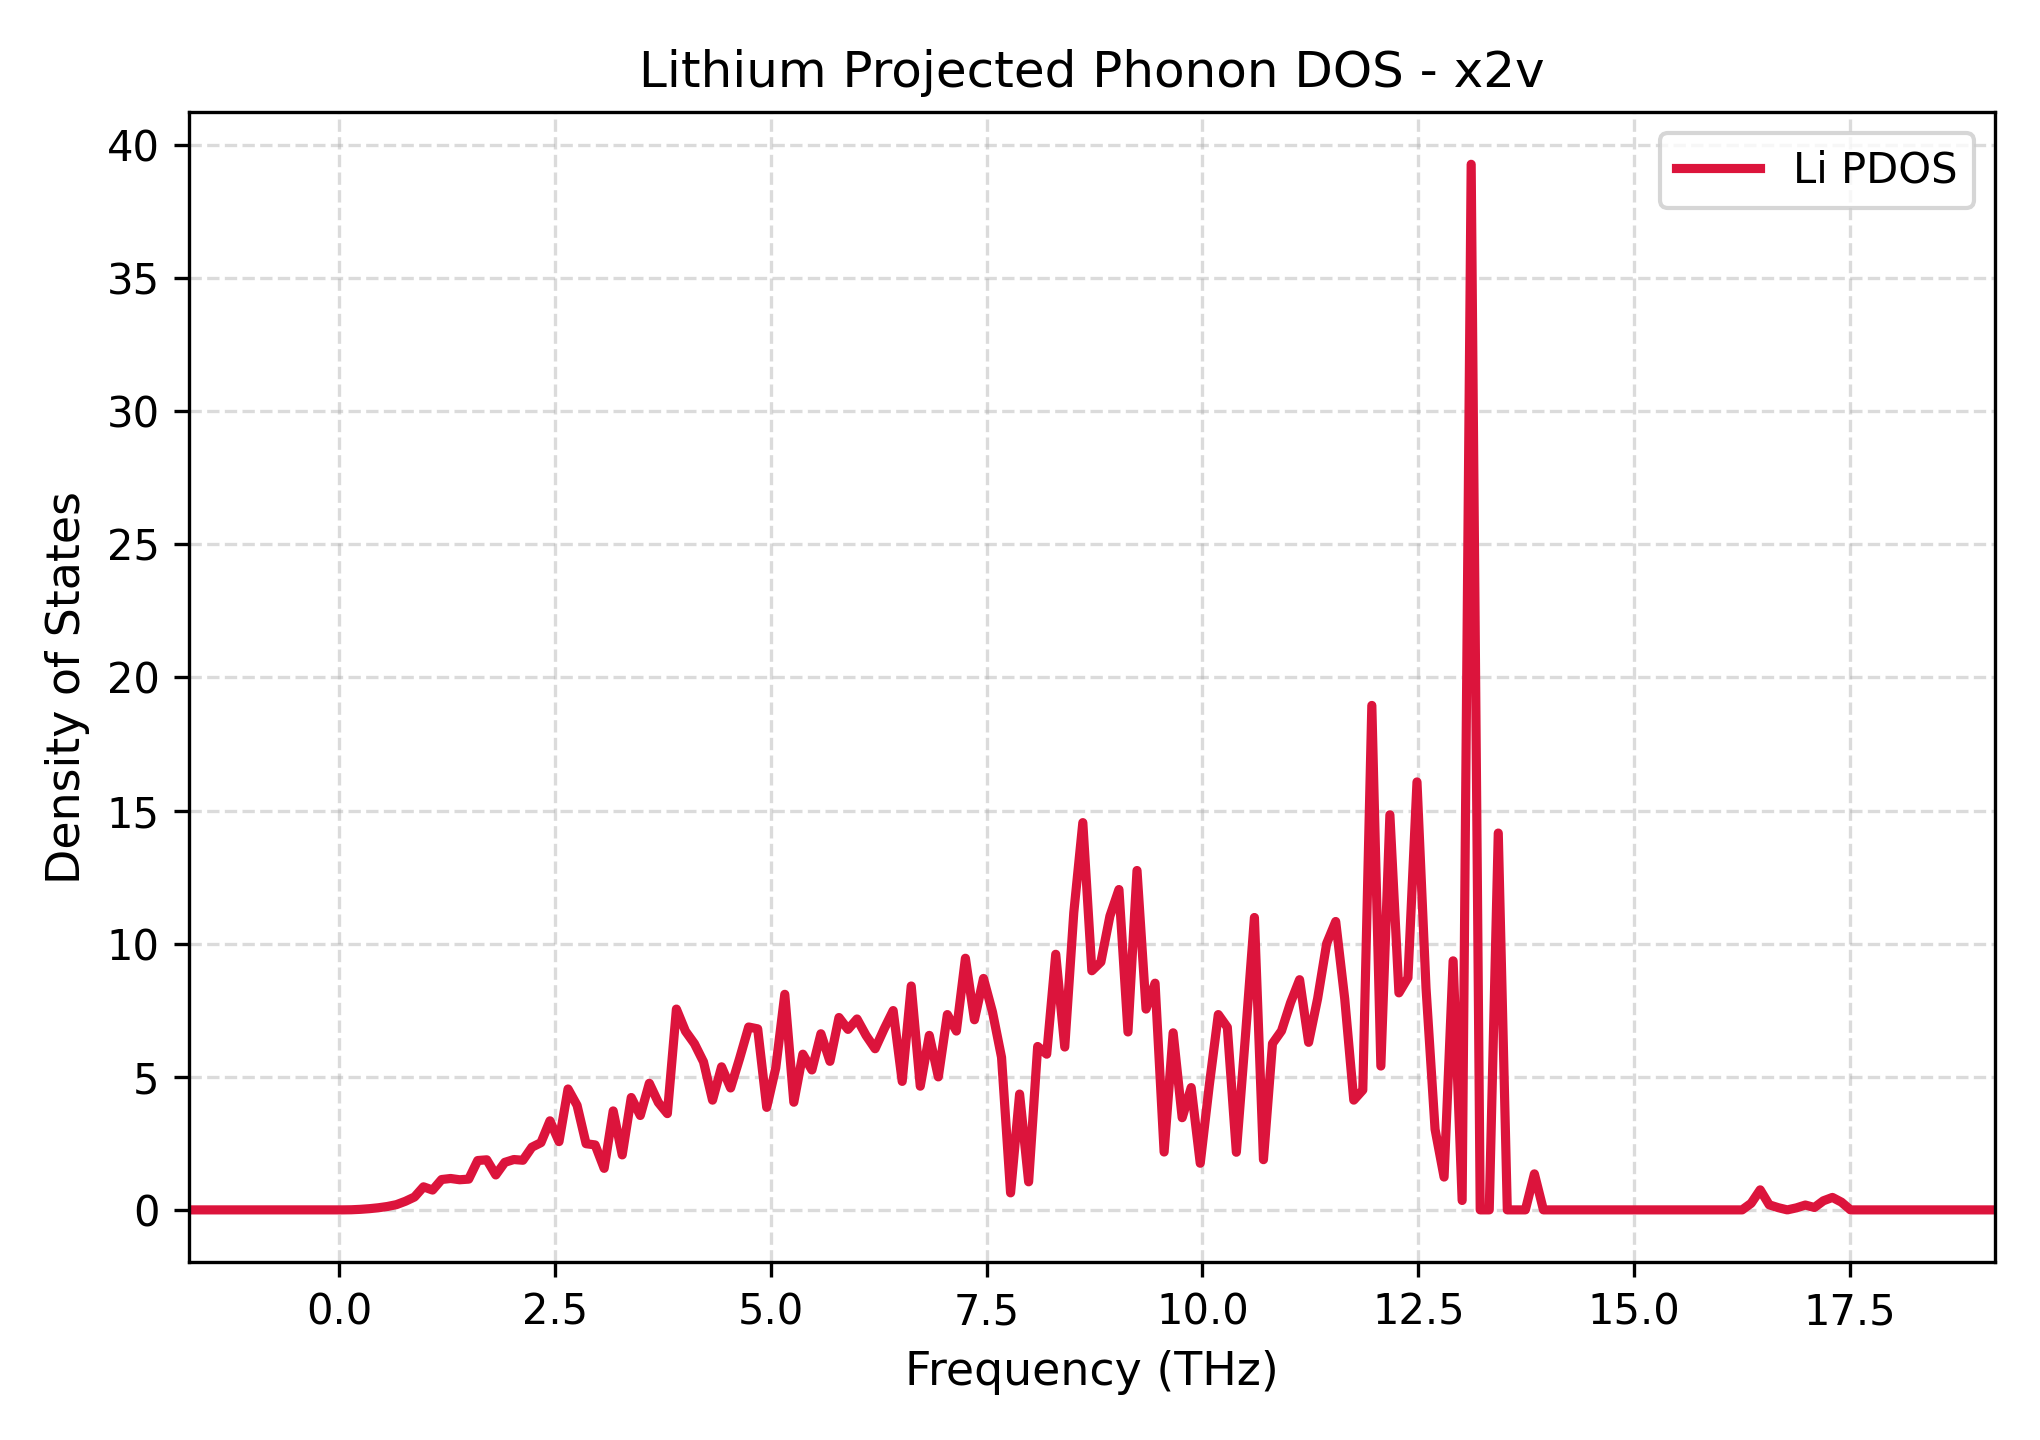

Values plotted in this chart, from the file beside it:
Frequency_THz, Lithium_PDOS
-1.744, 0.0
-1.639, 0.0
-1.534, 0.0
-1.43, 0.0
-1.325, 0.0
-1.221, 0.0
-1.116, 0.0
-1.011, 0.0
-0.9067, 0.0
-0.8021, 0.0
-0.6975, 0.0
-0.5929, 0.0
-0.4882, 0.0
-0.3836, 0.0
-0.279, 0.0
-0.1744, 0.0
-0.06975, 0.0
0.03487, 0.0002506
0.1395, 0.004394
0.2441, 0.0205
0.3487, 0.04545
0.4534, 0.08
0.558, 0.128
0.6626, 0.1972
0.7672, 0.3247
0.8718, 0.4843
0.9765, 0.8669
1.081, 0.7447
1.186, 1.141
1.29, 1.18
1.395, 1.132
1.5, 1.155
1.604, 1.854
1.709, 1.881
1.813, 1.312
1.918, 1.786
2.023, 1.892
2.127, 1.864
2.232, 2.355
2.337, 2.525
2.441, 3.346
2.546, 2.564
2.65, 4.542
2.755, 3.928
2.86, 2.485
2.964, 2.441
3.069, 1.56
3.174, 3.718
3.278, 2.066
3.383, 4.222
3.487, 3.546
3.592, 4.756
3.697, 4.034
3.801, 3.616
3.906, 7.544
4.01, 6.716
4.115, 6.242
4.22, 5.561
4.324, 4.122
4.429, 5.375
... 141 more rows
